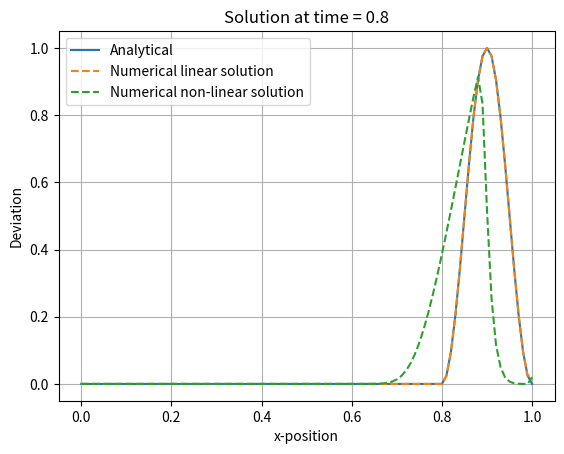

Here is the Python script that generated this plot:
import matplotlib
import numpy as np
import matplotlib.pyplot as plt
import scipy as sip

#Declaring constants
l = 1
t_start = 0
t_end = 0.8
a_constant = 1
c = 1
N = 100
global delta_x
delta_x = (1/N)
global delta_t
delta_t = delta_x*c/a_constant       #delta t found from the CFL-condition. Also asuming that we are using a constant delta t during the nonlinear numerical scheme
x = np.linspace(0, l, N + 1)

#t = np.linspace(t_start,t_end, N*c*a + 1)

def aNonLinear(u):
    return 0.9 + 0.1*u

"""def D(a, delta_t, delta_x):
    return a*delta_t/delta_x"""

#initial advection equation, u0 when time is zero, is given by:
def u0(x):
    u0 = np.zeros(np.size(x), float)
    for i in range(np.size(x)):
        if (x[i] <0.2 and x[i]> 0):
            u0[i] = (np.sin(np.pi*(x[i]/0.2)))**2
        else:
            u0[i] = 0
    return u0

#Analytical solution is given by:
def u_analytical(u0,x,a,t):
    return u0(x-a*t)

#Computing the numerical solution of the next time step in the advection equation
    #This is equivalent to one iteration through the numerical scheeme
def nextTimeStep_linear(u_prev, x, a):

    D = a*delta_t/delta_x
    u_next = np.zeros(np.size(x), float)
    for j in range(1,np.size(x)):
        u_next[j] = u_prev[j] - D*(u_prev[j] - u_prev[j-1])
    return u_next

    #The non-linear numerical scheme, asuming a is a vector with different values. Resulting in D becoming a vector.
def nextTimeStep_nonLinear(u_prev, x, a):

    D = a*delta_t/delta_x
    u_next = np.zeros(np.size(x), float)
    for j in range(1,np.size(x)):
        u_next[j] = u_prev[j] - D[j]*(u_prev[j] - u_prev[j-1])
    return u_next
    
#Preallocating vectors for analytical solution and numerical solution. Need to keep the previous step to calculate the next one
time = np.arange(t_start, t_end + delta_t, delta_t)

u_linear0 = u_analytical(u0,x,a_constant,0) 
u_linear1 = np.zeros(np.size(x), float)

u_nonlinear0 = u_analytical(u0,x,aNonLinear(u0(x)),0)
u_nonlinear1 = np.zeros(np.size(x), float)

u_Analytical = u_analytical(u0,x,a_constant,0) 


#Incrementing through the numerical scheeme
for i in range(1,np.size(time)):
    u_linear1 = nextTimeStep_linear(u_linear0,x, a_constant)
    u_linear1[np.size(u_linear1)-1] = u_analytical(u0,x-a_constant*delta_t, a_constant, time[i])[np.size(u_linear1)-1]    #setting right boundary condition
    u_nonlinear1 = nextTimeStep_nonLinear(u_nonlinear0, x, aNonLinear(u_nonlinear0))
    u_nonlinear1[np.size(u_nonlinear1)-1] = u_analytical(u0,x-aNonLinear(u_nonlinear0)*delta_t, a_constant, time[i])[np.size(u_nonlinear1)-1]   #setting right boundary condition
    #u_Analytical = u_analytical(u0,x,a_constant,time[i])
    u_linear0 = u_linear1
    u_nonlinear0 = u_nonlinear1

#This will plot the result for the last time-step
plt.plot(x, u_analytical(u0,x,a_constant,0.8), label = "Analytical")
plt.plot(x, u_linear1, linestyle = 'dashed', label = "Numerical linear solution")
plt.plot(x, u_nonlinear1,linestyle = 'dashed', label = "Numerical non-linear solution")
plt.legend()
plt.title("Solution at time = %s" % t_end)
plt.ylabel("Deviation")
plt.xlabel("x-position")
plt.grid()
plt.show()